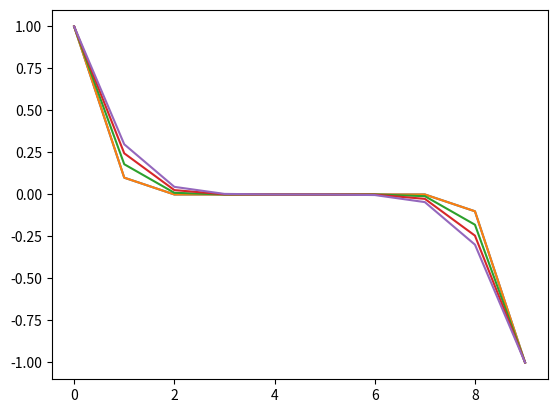
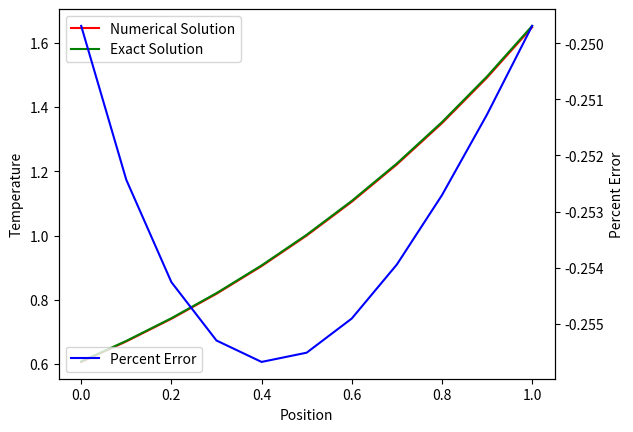
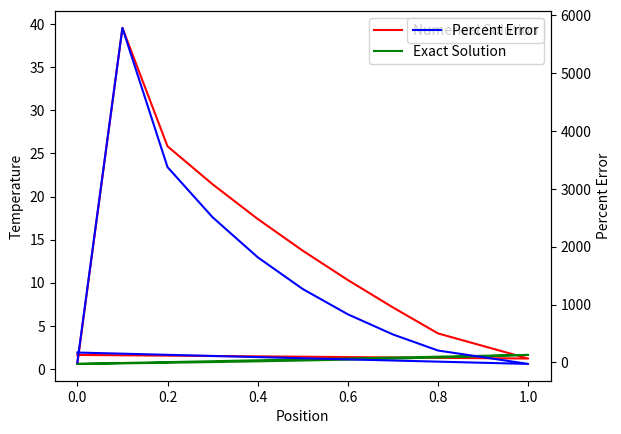

These figures' Python source, in order:

## Problem 1.2.2

import numpy as np
import matplotlib.pyplot as plt

N = 10 # Length of rod
T = 5 # Duration of simulation

def matrix_power(x, n):
    y = x.copy()
    if n > 1:
        for i in np.arange(n - 1):
            y = np.matmul(y, x)
    return y

coefficients = np.zeros((N, N))
for i in np.arange(N):
    if i == 0:
        coefficients[i, 0]  = 1
    elif i == N - 1:
        coefficients[i, N - 1] = 1
    else:
        coefficients[i, i - 1] = 0.1
        coefficients[i, i] = 0.8
        coefficients[i, i + 1] = 0.1

initial_conditions = np.zeros((N, 1))
initial_conditions[0, 0] = 1
initial_conditions[N - 1, 0] = -1
y = [np.squeeze(np.transpose(np.matmul(matrix_power(coefficients, i), initial_conditions))) for i in np.arange(T)]

length_intervals = np.arange(N)
plt.figure()
for i in np.arange(T):
    plt.plot(length_intervals, y[i])
plt.show()
print("The number of non-zero elements is {0}.".format(np.count_nonzero(y[T - 1] != 0)))


## Problem 8.3.4

import numpy as np

# Forward Difference Method - Dirichlet Initial-Boundary-Value Problem
def algorithm_8_1(diffusivity,
                  endpoint,
                  time_step,
                  number_of_time_steps,
                  number_of_nodes,
                  right_side,
                  initial_condition,
                  boundary_condition_left,
                  boundary_condition_right):
    # Define a grid
    increment = endpoint / (number_of_nodes + 1)
    coefficient_r = diffusivity * time_step / increment ** 2
    if coefficient_r > 0.5:
        print("WARNING: algorithm_8_1 is unstable")
        
    # Initialize numerical solution
    t = np.zeros((number_of_time_steps + 1,))
    #x = np.zeros((1, number_of_nodes + 2))
    x = np.zeros((number_of_nodes + 2,))
    x[0] = 0
    #V = np.zeros((1, number_of_nodes + 2))
    V = np.zeros((number_of_nodes + 2,))
    V[0] = (boundary_condition_left(0) + initial_condition(0)) / 2
    for n in np.arange(number_of_nodes):
        x[n + 1] = x[n] + increment
        V[n + 1] = initial_condition(x[n + 1])
    x[number_of_nodes + 1] = endpoint
    V[number_of_nodes + 1] = (boundary_condition_right(0) + initial_condition(endpoint)) / 2

    # Begin time stepping
    #U = np.zeros((1, number_of_nodes + 2))
    U = np.zeros((number_of_nodes + 2,))    
    for j in np.arange(number_of_time_steps):
        # Advance solution one time step
        for n in np.arange(number_of_nodes):
            U[n + 1] = coefficient_r * V[n]
            U[n + 1] += (1 -  2 * coefficient_r) * V[n + 1]
            U[n + 1] += coefficient_r * V[n + 2]
            U[n + 1] += time_step * right_side(x[n + 1], t[j])
        t[j + 1] = t[j]  + time_step
        U[0] = boundary_condition_left(t[j + 1])
        U[number_of_nodes + 1] = boundary_condition_right(t[j + 1])        
        # Output numerical solution
        # Prepare for next time step
        for n in np.arange(number_of_nodes + 2):
            V[n] = U[n]
            
    #x = x[1:-1]
    t = t[:-1]
            
    return U, x, t

import math

# right_side
def S(x, t):
    return -2.0 * math.e ** (x - t)

# initial_condition
def f(x):
    return math.e ** x

# boundary_condition_left
def p(t):
    return  math.e ** -t

# boundary_condition_right
def q(t):
    return math.e ** (1 - t)

# exact_answer	
def u(x, t):
	return math.e ** (x - t)

a2 = 1 # diffusivity
L = 1 # endpoint
k = 0.0025 # time_step
nmax = 9 # number_of_nodes
end_time = 0.5
jmax = int(end_time / k) # number_of_time_steps

numerical_answer, x, t = algorithm_8_1(a2,
                       L,
                       k,
                       jmax,
                       nmax,
                       S,
                       f,
                       p,
                       q)
exact_answer = 	u(x, t[-1])
answer_error = (numerical_answer - exact_answer) / (exact_answer)
answer_error = answer_error * 100

from matplotlib import pyplot as plt

fig, ax1 = plt.subplots()

ax1.set_xlabel('Position')
ax1.set_ylabel('Temperature')
ax1.plot(x, numerical_answer, 'r', label='Numerical Solution')
ax1.plot(x, exact_answer, 'g', label='Exact Solution')

ax2 = ax1.twinx()
ax2.set_ylabel('Percent Error')
ax2.plot(x, answer_error, 'b', label='Percent Error')

ax1.legend()
ax2.legend()

plt.show()

## Problem 8.3.5

import numpy as np


# Solution of a Tridiagonal Linear System
def algorithm_8_2(a, # subdiagonal
                 b, # diagonal
                 c, # superdiagonal
                 d, # right-hand side
                 number_of_nodes=None):
    if number_of_nodes is None:
        number_of_nodes = d.size
    # Forward substitute to eliminate subdiagonal
    for n in np.arange(number_of_nodes - 1):
        ratio = a[n + 2] / b[n + 1]
        b[n + 2] = b[n + 2] - ratio * c[n + 1]
        d[n + 2] = d[n + 2] - ratio * d[n + 1]
    # Back substitude and store in solution array in d
    d[number_of_nodes] = d[number_of_nodes] / b[number_of_nodes]
    for l in np.arange(number_of_nodes - 1):
        n = number_of_nodes - l
        d[n] = (d[n] - c[n] * d[n + 1]) / b[n]
    return d
        
# Backward Difference Method - Dirichlet Initial-Boundary-Value Problem
def algorithm_8_3(diffusivity,
                  endpoint,
                  time_step,
                  number_of_time_steps,
                  number_of_nodes,
                  right_side,
                  initial_condition,
                  boundary_condition_left,
                  boundary_condition_right):
    # Define a grid
    increment = endpoint / (number_of_nodes + 1)
    coefficient_r = diffusivity * time_step / increment ** 2
        
    # Initialize numerical solution
    t = np.zeros((number_of_time_steps + 1,))
    x = np.zeros((number_of_nodes + 2,))
    x[0] = 0
    U = np.zeros((number_of_nodes + 2,))
    U[0] = (boundary_condition_left(0) + initial_condition(0)) / 2
    for n in np.arange(number_of_nodes):
        x[n + 1] = x[n] + increment
        U[n + 1] = initial_condition(x[n + 1])
    x[number_of_nodes] = endpoint
    U[number_of_nodes + 1] = (boundary_condition_right(0) + initial_condition(endpoint)) / 2

    term_a = np.zeros((number_of_nodes + 2,))
    term_b = np.zeros((number_of_nodes + 2,))
    term_c = np.zeros((number_of_nodes + 2,))
    term_d = np.zeros((number_of_nodes + 2,))    
    # Begin time stepping  
    for j in np.arange(number_of_time_steps):
        # Define tridiagonal system
        t[j + 1] = t[j]  + time_step
        for n in np.arange(number_of_nodes):
            term_a[n + 1] = - coefficient_r
            term_b[n + 1] = 1 + 2 * coefficient_r
            term_c[n + 1] = - coefficient_r
            term_d[n + 1] = U[n + 1] + time_step * right_side(x[n + 1], t[j + 1])
        term_d[1] = term_d[1] + coefficient_r * boundary_condition_left(t[j + 1])
        term_d[number_of_nodes] = term_d[number_of_nodes] + coefficient_r * boundary_condition_right(t[j + 1])
        # Advance solution one time step
        term_d = algorithm_8_2(term_a, term_b, term_c, term_d, number_of_nodes)
        for n in np.arange(number_of_nodes):
            U[n + 1] = term_d[n + 1]
        U[0] = boundary_condition_left(t[j + 1])        
    # Output numerical solution        
    U[0] = boundary_condition_left(t[j + 1])
    U[number_of_nodes + 1] = boundary_condition_right(t[j + 1])

    t = t[:-1]
            
    return U, x, t

import math

# right_side
def S(x, t):
    return -2.0 * math.e ** (x - t)

# initial_condition
def f(x):
    return math.e ** x

# boundary_condition_left
def p(t):
    return  math.e ** -t

# boundary_condition_right
def q(t):
    return math.e ** (1 - t)

# exact_answer	
def u(x, t):
	return math.e ** (x - t)

a2 = 1 # diffusivity
L = 1 # endpoint
k = 0.0025 # time_step
nmax = 9 # number_of_nodes
end_time = 0.5
jmax = int(end_time / k) # number_of_time_steps

numerical_answer, x, t = algorithm_8_3(a2,
                       L,
                       k,
                       jmax,
                       nmax,
                       S,
                       f,
                       p,
                       q)
exact_answer = u(x, t[-1])
answer_error = (numerical_answer - exact_answer) / (exact_answer)
answer_error = answer_error * 100

from matplotlib import pyplot as plt

fig, ax1 = plt.subplots()

ax1.set_xlabel('Position')
ax1.set_ylabel('Temperature')
ax1.plot(x, numerical_answer, 'r', label='Numerical Solution')
ax1.plot(x, exact_answer, 'g', label='Exact Solution')

ax2 = ax1.twinx()
ax2.set_ylabel('Percent Error')
ax2.plot(x, answer_error, 'b', label='Percent Error')

ax1.legend()
ax2.legend()

plt.show()
